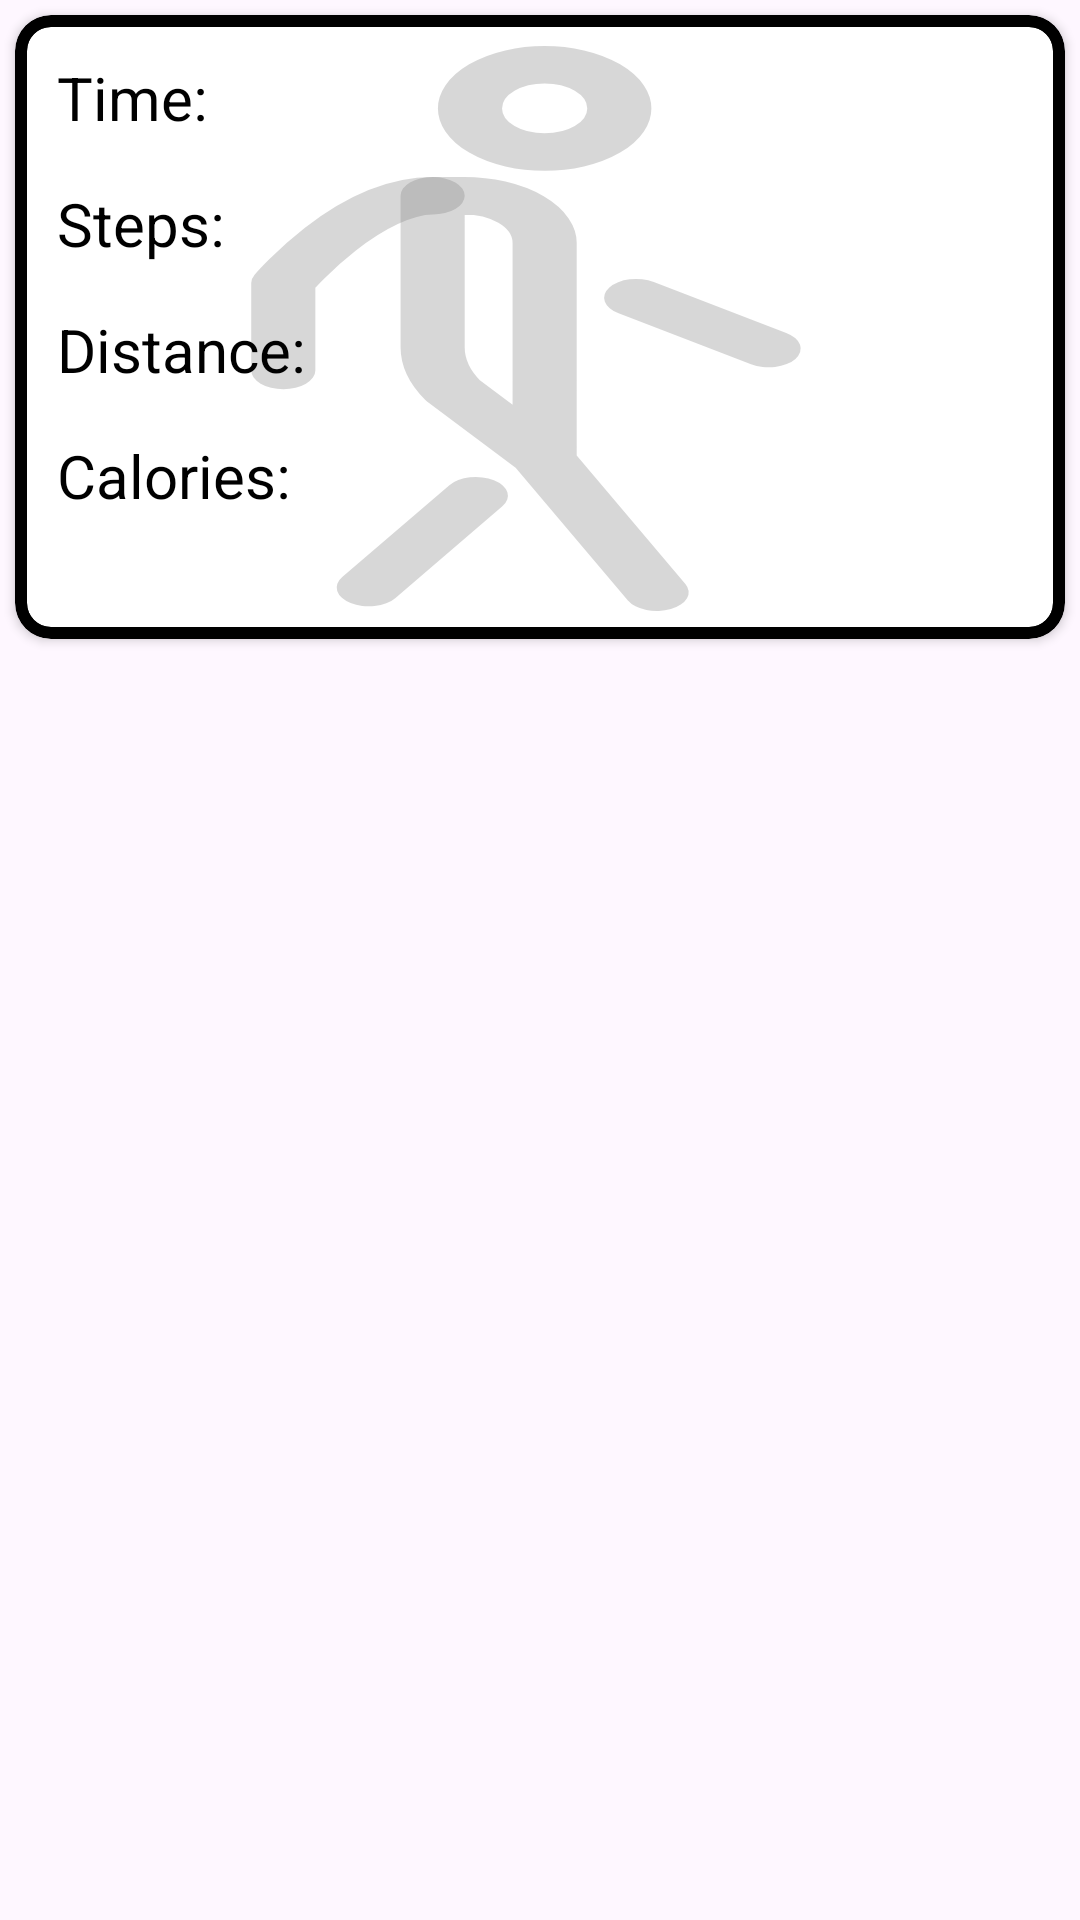

The Android layout XML behind this screen, and the referenced resources:
<!-- AndroidManifest.xml: application theme Theme.QuickWalk -->
<!-- res/layout/card_layout.xml -->
<?xml version="1.0" encoding="utf-8"?>
<FrameLayout
    xmlns:app="http://schemas.android.com/apk/res-auto"
    xmlns:android="http://schemas.android.com/apk/res/android"
    android:layout_width="match_parent"
    android:layout_height="wrap_content">


    <androidx.cardview.widget.CardView
        android:layout_width="match_parent"
        android:layout_height="wrap_content"
        app:cardBackgroundColor="?attr/backgroundColorOpp"
        app:cardCornerRadius="12dp"
        android:layout_margin="5dp">

        
        <androidx.cardview.widget.CardView
            xmlns:android="http://schemas.android.com/apk/res/android"
            xmlns:app="http://schemas.android.com/apk/res-auto"
            android:layout_width="match_parent"
            android:layout_height="wrap_content"
            android:layout_margin="4dp"
            android:gravity="center"
            app:cardCornerRadius="8dp">

            
            <LinearLayout
                android:layout_width="match_parent"
                android:id="@+id/linear3"
                android:layout_height="wrap_content"
                android:orientation="vertical"
                android:padding="10dp"
                android:background="@drawable/walk">

                
                <TextView
                    android:id="@+id/textViewTime"
                    android:layout_width="wrap_content"
                    android:layout_height="wrap_content"
                    android:text="@string/time"
                    android:textSize="20sp"
                    android:layout_marginBottom="15dp"
                    android:textColor="?attr/text_color"/>

                <TextView
                    android:id="@+id/textViewSteps"
                    android:layout_width="wrap_content"
                    android:layout_height="wrap_content"
                    android:text="@string/steps"
                    android:textSize="20sp"
                    android:layout_marginBottom="15dp"
                    android:textColor="?attr/text_color"/>

                <TextView
                    android:id="@+id/textViewDistance"
                    android:layout_width="wrap_content"
                    android:layout_height="wrap_content"
                    android:text="@string/distance"
                    android:textSize="20sp"
                    android:layout_marginBottom="15dp"
                    android:textColor="?attr/text_color"/>

                <TextView
                    android:id="@+id/textViewCalories"
                    android:layout_width="wrap_content"
                    android:layout_height="wrap_content"
                    android:text="@string/calories"
                    android:textSize="20sp"
                    android:textColor="?attr/text_color"/>

            </LinearLayout>

        </androidx.cardview.widget.CardView>

    </androidx.cardview.widget.CardView>
</FrameLayout>
<!-- resources referenced by this layout -->
<resources>
  <!-- drawable walk: png bitmap (drawable, 39611 bytes) -->
  <string name="calories">Calories:</string>
  <string name="distance">Distance:</string>
  <string name="steps">Steps:</string>
  <string name="time">Time:</string>
  <style name="Theme.QuickWalk" parent="Base.Theme.QuickWalk" />
  <style name="Base.Theme.QuickWalk" parent="Theme.Material3.DayNight.NoActionBar">
          
          <item name="backgroundColor">@color/white</item>
          <item name="backgroundColorOpp">@color/black</item>
          <item name="text_color">@color/black</item>
          <item name="colorPrimary">@color/custom_primary</item>
          <item name="light_background">@color/light_black</item>
  
          
      </style>
  <color name="white">#FFFFFFFF</color>
  <color name="black">#FF000000</color>
  <color name="custom_primary">#00BCD4</color>
</resources>
